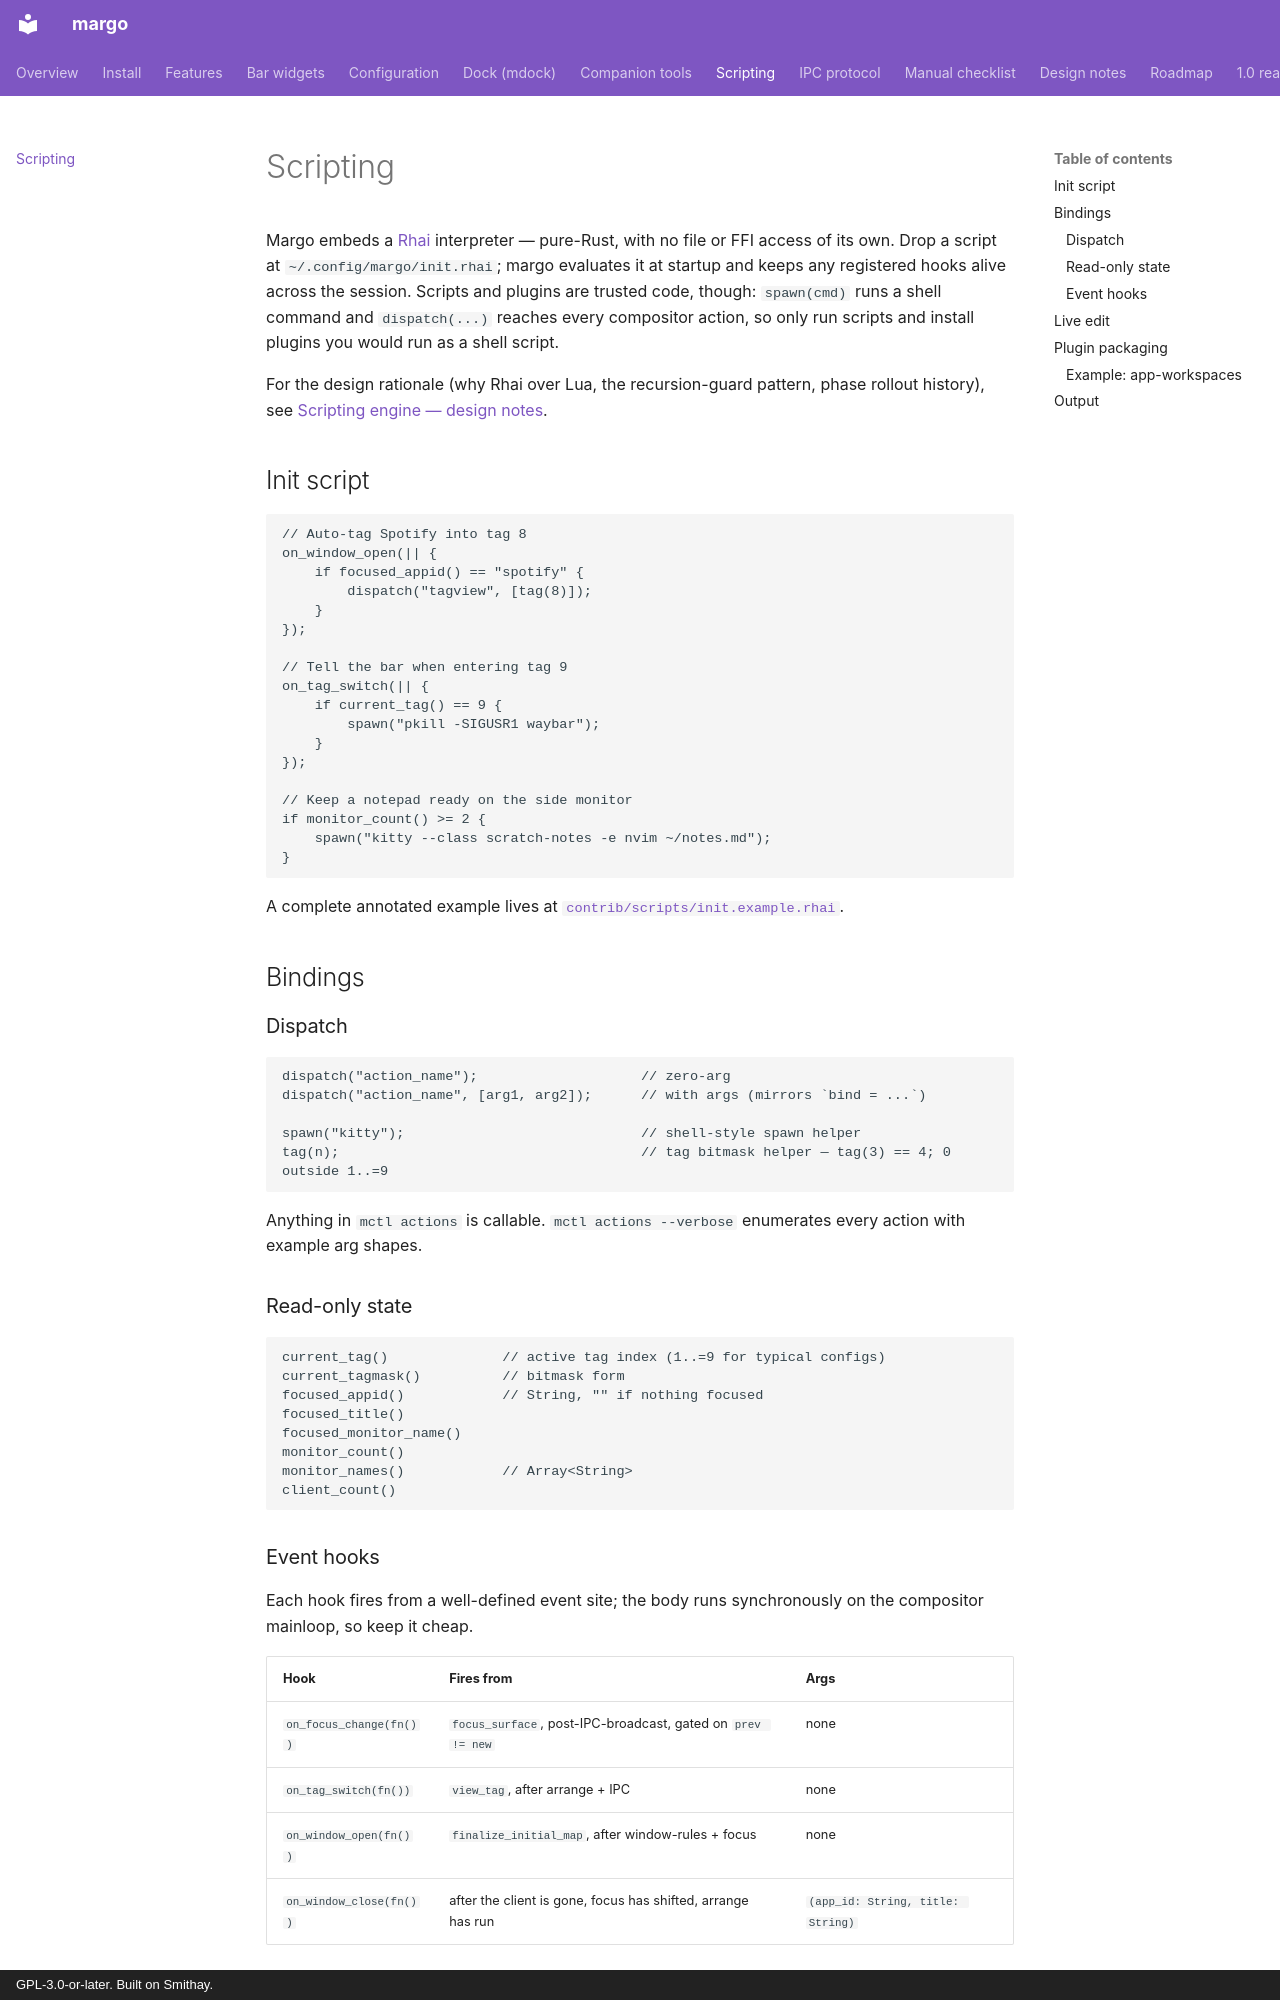

repository: kenanpelit/margo · page: scripting/index.html · generator: mkdocs · copyright: GPL-3.0-or-later. Built on Smithay.

# Scripting

Margo embeds a [Rhai](https://rhai.rs/) interpreter — pure-Rust, with no file or FFI access of its own. Drop a script at `~/.config/margo/init.rhai`; margo evaluates it at startup and keeps any registered hooks alive across the session. Scripts and plugins are trusted code, though: `spawn(cmd)` runs a shell command and `dispatch(...)` reaches every compositor action, so only run scripts and install plugins you would run as a shell script.

For the design rationale (why Rhai over Lua, the recursion-guard pattern, phase rollout history), see [Scripting engine — design notes](scripting-design.md).

## Init script

```rhai
// Auto-tag Spotify into tag 8
on_window_open(|| {
    if focused_appid() == "spotify" {
        dispatch("tagview", [tag(8)]);
    }
});

// Tell the bar when entering tag 9
on_tag_switch(|| {
    if current_tag() == 9 {
        spawn("pkill -SIGUSR1 waybar");
    }
});

// Keep a notepad ready on the side monitor
if monitor_count() >= 2 {
    spawn("kitty --class scratch-notes -e nvim ~/notes.md");
}
```

A complete annotated example lives at [`contrib/scripts/init.example.rhai`](https://github.com/kenanpelit/margo/blob/main/contrib/scripts/init.example.rhai).

## Bindings

### Dispatch

```rhai
dispatch("action_name");                    // zero-arg
dispatch("action_name", [arg1, arg2]);      // with args (mirrors `bind = ...`)

spawn("kitty");                             // shell-style spawn helper
tag(n);                                     // tag bitmask helper — tag(3) == 4; 0 outside 1..=9
```

Anything in `mctl actions` is callable. `mctl actions --verbose` enumerates every action with example arg shapes.

### Read-only state

```rhai
current_tag()              // active tag index (1..=9 for typical configs)
current_tagmask()          // bitmask form
focused_appid()            // String, "" if nothing focused
focused_title()
focused_monitor_name()
monitor_count()
monitor_names()            // Array<String>
client_count()
```
